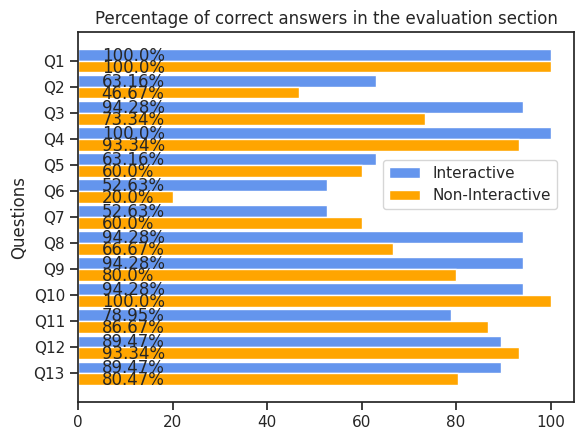

Write Python code to recreate this figure. (Note: this script raises an exception after producing the figure.)
import matplotlib as mpl

mpl.use("pgf")

import matplotlib.pyplot as plt
import seaborn as sns
import numpy as np

fig = plt.figure()

fig.set_size_inches(5.90666, 5)

sns.set(style="ticks")

colors = sns.color_palette("colorblind")


total = 34
questions = [
    "Q1",
    "Q2",
    "Q3",
    "Q4",
    "Q5",
    "Q6",
    "Q7",
    "Q8",
    "Q9",
    "Q10",
    "Q11",
    "Q12",
    "Q13",
]

data1 = [
    100.00,
    63.16,
    94.28,
    100.00,
    63.16,
    52.63,
    52.63,
    94.28,
    94.28,
    94.28,
    78.95,
    89.47,
    89.47,
]


data2 = [
    100.00,
    46.67,
    73.34,
    93.34,
    60.00,
    20.00,
    60.00,
    66.67,
    80.00,
    100.00,
    86.67,
    93.34,
    80.47,
]

x = np.arange(len(questions))  # the label locations
width = 0.45  # the width of the bars

fig, ax = plt.subplots()
rects1 = ax.barh(x - width/2, data1 , width, label='Interactive', color = "cornflowerblue")
rects2 = ax.barh(x + width/2, data2, width, label='Non-Interactive', color = "orange")
plt.gca().invert_yaxis()

for rect in rects1:
    width = rect.get_width()
    label_y = rect.get_y() + rect.get_height()
    plt.text(5, label_y, s=f'{width}%')

for rect in rects2:
    width = rect.get_width()
    label_y = rect.get_y() + rect.get_height()
    plt.text(5, label_y, s=f'{width}%')
# ax.bar_label(rects1, padding=1, label_type='edge', fmt='%.2f')
# ax.bar_label(rects2, padding=3, label_type='edge', fmt='%.2f')
# Add some text for labels, title and custom x-axis tick labels, etc.
ax.set_ylabel('Questions')
ax.set_label('Percentage')
ax.set_title('Percentage of correct answers in the evaluation section')
ax.set_yticks(x, questions)
ax.legend(bbox_to_anchor=(0.6,0.5))


plt.tight_layout()
fig.savefig("plot.png", dpi=100)
fig.savefig("plot.pgf", format="pgf", bbox_inches="tight", transparent=True)
